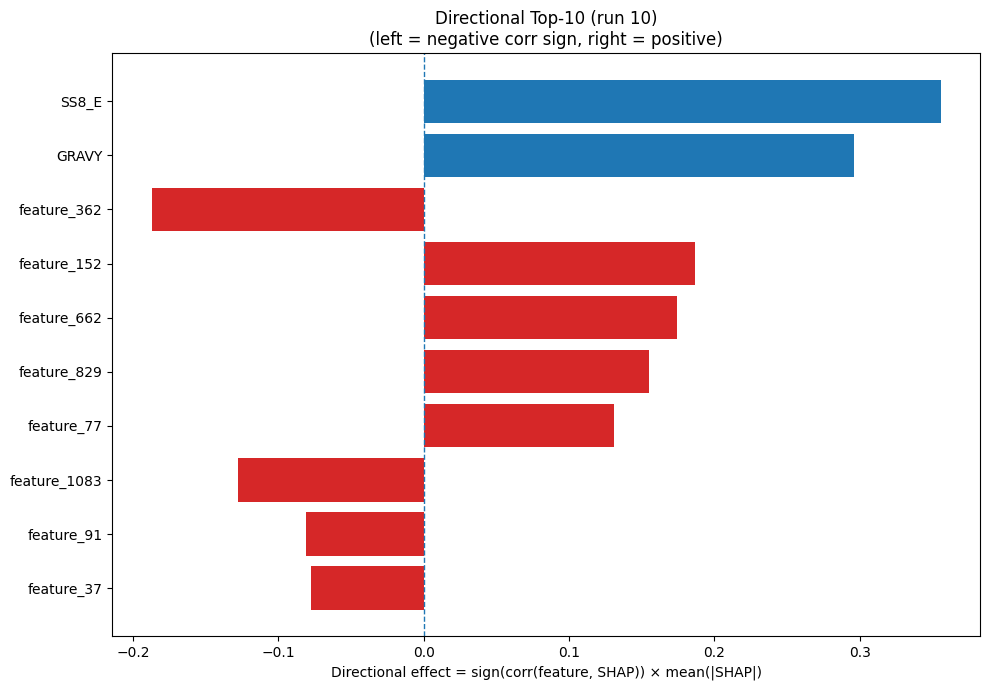

The table this chart was drawn from, first rows:
Index, Feature, CorrSign, MeanAbsSHAP, DirectionalEffect
24, SS8_E, 1.0, 0.3557, 0.3557
32, GRAVY, 1.0, 0.2959, 0.2959
362, feature_362, -1.0, 0.1872, -0.1872
152, feature_152, 1.0, 0.1868, 0.1868
662, feature_662, 1.0, 0.1744, 0.1744
829, feature_829, 1.0, 0.1554, 0.1554
77, feature_77, 1.0, 0.1311, 0.1311
1083, feature_1083, -1.0, 0.1276, -0.1276
91, feature_91, -1.0, 0.08101, -0.08101
37, feature_37, -1.0, 0.0779, -0.0779
517, feature_517, -1.0, 0.07722, -0.07722
6, H, 1.0, 0.06906, 0.06906
428, feature_428, -1.0, 0.06774, -0.06774
1142, feature_1142, 1.0, 0.06461, 0.06461
867, feature_867, 1.0, 0.06169, 0.06169
127, feature_127, -1.0, 0.05831, -0.05831
825, feature_825, 1.0, 0.05395, 0.05395
1048, feature_1048, -1.0, 0.05075, -0.05075
938, feature_938, 1.0, 0.04607, 0.04607
153, feature_153, 1.0, 0.04558, 0.04558
1068, feature_1068, -1.0, 0.04556, -0.04556
164, feature_164, -1.0, 0.04477, -0.04477
470, feature_470, -1.0, 0.04342, -0.04342
1051, feature_1051, -1.0, 0.03798, -0.03798
463, feature_463, -1.0, 0.03721, -0.03721
76, feature_76, 1.0, 0.03658, 0.03658
279, feature_279, -1.0, 0.03575, -0.03575
950, feature_950, 1.0, 0.03542, 0.03542
1054, feature_1054, -1.0, 0.03526, -0.03526
156, feature_156, -1.0, 0.03481, -0.03481
815, feature_815, -1.0, 0.03419, -0.03419
194, feature_194, -1.0, 0.03406, -0.03406
533, feature_533, 1.0, 0.03204, 0.03204
234, feature_234, -1.0, 0.03119, -0.03119
962, feature_962, 1.0, 0.03115, 0.03115
455, feature_455, -1.0, 0.02985, -0.02985
457, feature_457, 1.0, 0.02956, 0.02956
13, Q, 1.0, 0.02854, 0.02854
256, feature_256, 1.0, 0.02835, 0.02835
739, feature_739, 1.0, 0.02808, 0.02808
223, feature_223, -1.0, 0.02778, -0.02778
1245, feature_1245, 1.0, 0.02755, 0.02755
942, feature_942, 1.0, 0.02718, 0.02718
1125, feature_1125, -1.0, 0.02716, -0.02716
1109, feature_1109, -1.0, 0.02639, -0.02639
636, feature_636, 1.0, 0.02623, 0.02623
161, feature_161, 1.0, 0.02617, 0.02617
1098, feature_1098, -1.0, 0.02573, -0.02573
631, feature_631, 1.0, 0.02555, 0.02555
837, feature_837, -1.0, 0.02513, -0.02513
749, feature_749, 1.0, 0.02507, 0.02507
798, feature_798, -1.0, 0.02503, -0.02503
465, feature_465, -1.0, 0.02456, -0.02456
624, feature_624, -1.0, 0.02442, -0.02442
727, feature_727, 1.0, 0.0244, 0.0244
933, feature_933, -1.0, 0.02422, -0.02422
154, feature_154, 1.0, 0.02377, 0.02377
844, feature_844, 1.0, 0.02267, 0.02267
349, feature_349, -1.0, 0.02251, -0.02251
1040, feature_1040, -1.0, 0.02236, -0.02236
... 1,220 more rows
